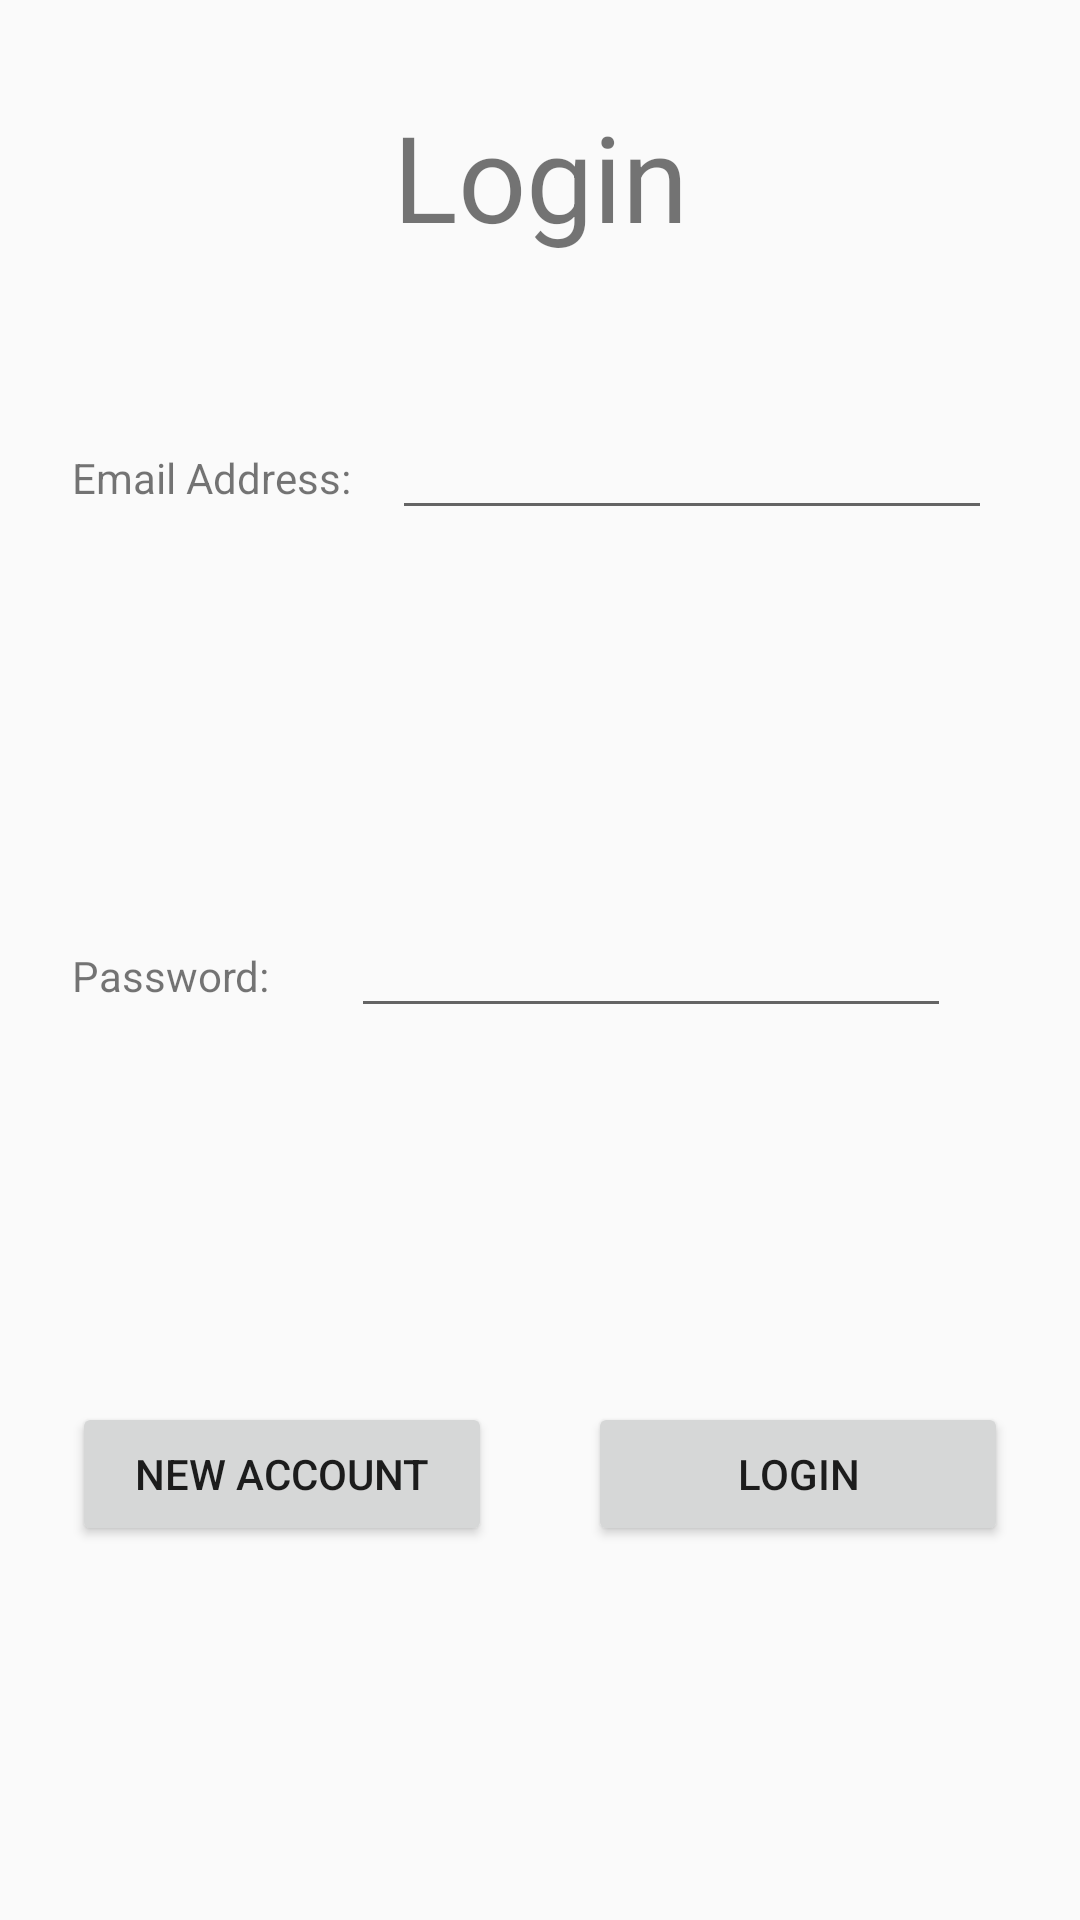

The Android layout XML behind this screen, and the referenced resources:
<!-- AndroidManifest.xml: application theme AppTheme -->
<!-- res/layout/login_fragment.xml -->
<?xml version="1.0" encoding="utf-8"?>
<layout xmlns:android="http://schemas.android.com/apk/res/android"
    xmlns:app="http://schemas.android.com/apk/res-auto"
    xmlns:tools="http://schemas.android.com/tools">

    <androidx.constraintlayout.widget.ConstraintLayout
        android:id="@+id/password_edittext"
        android:layout_width="match_parent"
        android:layout_height="match_parent">

        <TextView
            android:id="@+id/login_screen_text"
            android:layout_width="wrap_content"
            android:layout_height="wrap_content"
            android:layout_marginTop="32dp"
            android:text="@string/login_screen_title"
            android:textSize="40sp"
            app:layout_constraintBottom_toTopOf="@+id/email_edittext"
            app:layout_constraintEnd_toEndOf="parent"
            app:layout_constraintStart_toStartOf="parent"
            app:layout_constraintTop_toTopOf="parent" />

        <TextView
            android:id="@+id/email_text"
            android:layout_width="wrap_content"
            android:layout_height="wrap_content"
            android:layout_marginStart="24dp"
            android:text="@string/email"
            app:layout_constraintBaseline_toBaselineOf="@+id/email_edittext"
            app:layout_constraintStart_toStartOf="parent"
            app:layout_constraintTop_toBottomOf="@+id/login_screen_text" />

        <EditText
            android:id="@+id/email_edittext"
            android:layout_width="200dp"
            android:layout_height="wrap_content"
            android:layout_marginTop="50dp"
            android:layout_marginEnd="16dp"
            android:inputType="textEmailAddress"
            app:layout_constraintEnd_toEndOf="parent"
            app:layout_constraintStart_toEndOf="@+id/email_text"
            app:layout_constraintTop_toBottomOf="@+id/login_screen_text" />

        <TextView
            android:id="@+id/password_text"
            android:layout_width="wrap_content"
            android:layout_height="wrap_content"
            android:layout_marginStart="24dp"
            android:text="@string/password"
            app:layout_constraintBaseline_toBaselineOf="@+id/editTextTextPassword"
            app:layout_constraintStart_toStartOf="parent" />

        <EditText
            android:id="@+id/editTextTextPassword"
            android:layout_width="200dp"
            android:layout_height="wrap_content"
            android:layout_marginEnd="16dp"
            android:inputType="textPassword"
            app:layout_constraintBottom_toTopOf="@+id/new_account_button"
            app:layout_constraintEnd_toEndOf="parent"
            app:layout_constraintStart_toEndOf="@+id/password_text"
            app:layout_constraintTop_toBottomOf="@+id/email_edittext" />

        <Button
            android:id="@+id/new_account_button"
            android:layout_width="0dp"
            android:layout_height="wrap_content"
            android:layout_marginStart="24dp"
            android:layout_marginEnd="16dp"
            android:text="@string/new_account_button"
            app:layout_constraintBottom_toBottomOf="parent"
            app:layout_constraintEnd_toStartOf="@+id/existing_account_button"
            app:layout_constraintHorizontal_chainStyle="spread"
            app:layout_constraintStart_toStartOf="parent"
            app:layout_constraintTop_toBottomOf="@+id/editTextTextPassword" />

        <Button
            android:id="@+id/existing_account_button"
            android:layout_width="0dp"
            android:layout_height="wrap_content"
            android:layout_marginStart="16dp"
            android:layout_marginEnd="24dp"
            android:text="@string/login_screen_title"
            app:layout_constraintBottom_toBottomOf="parent"
            app:layout_constraintEnd_toEndOf="parent"
            app:layout_constraintStart_toEndOf="@+id/new_account_button"
            app:layout_constraintTop_toBottomOf="@+id/editTextTextPassword" />
    </androidx.constraintlayout.widget.ConstraintLayout>

</layout>
<!-- resources referenced by this layout -->
<resources>
  <string name="email">Email Address:</string>
  <string name="login_screen_title">Login</string>
  <string name="new_account_button">New Account</string>
  <string name="password">Password:</string>
  <style name="AppTheme" parent="Theme.AppCompat.Light.DarkActionBar">
          
          <item name="colorPrimary">@color/colorPrimary</item>
          <item name="colorPrimaryDark">@color/colorPrimaryDark</item>
          <item name="colorAccent">@color/colorAccent</item>
      </style>
  <color name="colorPrimary">#008577</color>
  <color name="colorPrimaryDark">#00574B</color>
  <color name="colorAccent">#938489</color>
</resources>
